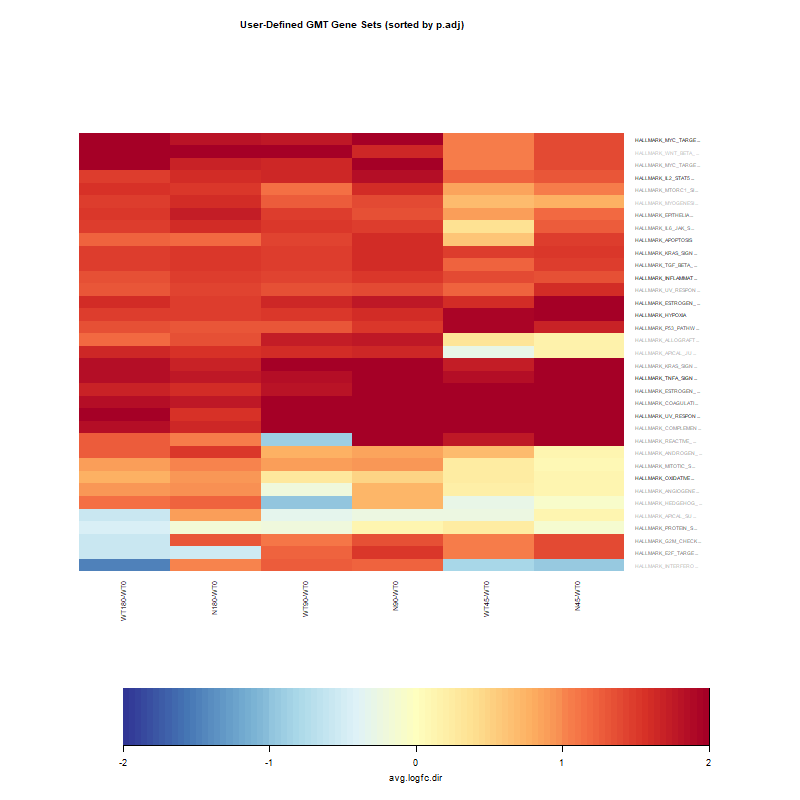

The file beside this chart, header and first rows:
, N180-WT0, N45-WT0, N90-WT0, WT180-WT0, WT45-WT0, WT90-WT0
HALLMARK_TNFA_SIGNALING_VIA_NFKB, 1.763, 2.25, 2.001, 1.867, 1.834, 1.854
HALLMARK_INFLAMMATORY_RESPONSE, 1.475, 1.375, 1.501, 1.364, 1.38, 1.438
HALLMARK_MYC_TARGETS_V1, 1.805, 1.393, 2.251, 2.471, 1.044, 1.791
HALLMARK_OXIDATIVE_PHOSPHORYLATION, 0.9307, 0.1286, 0.492, 0.792, 0.2425, 0.2937
HALLMARK_HYPOXIA, 1.483, 2.01, 1.609, 1.495, 1.949, 1.502
HALLMARK_IL2_STAT5_SIGNALING, 1.619, 1.3, 1.87, 1.479, 1.234, 1.653
HALLMARK_UV_RESPONSE_UP, 1.57, 2.718, 2.698, 2.004, 2.972, 2.178
HALLMARK_ESTROGEN_RESPONSE_EARLY, 1.497, 2.059, 1.79, 1.589, 1.602, 1.627
HALLMARK_APOPTOSIS, 1.175, 1.498, 1.623, 1.239, 0.6129, 1.432
HALLMARK_KRAS_SIGNALING_UP, 1.503, 1.51, 1.623, 1.491, 1.476, 1.477
HALLMARK_TGF_BETA_SIGNALING, 1.508, 1.492, 1.615, 1.5, 1.245, 1.479
HALLMARK_P53_PATHWAY, 1.318, 1.669, 1.516, 1.347, 1.952, 1.333
HALLMARK_ESTROGEN_RESPONSE_LATE, 1.589, 2.878, 2.188, 1.668, 2.107, 1.805
HALLMARK_EPITHELIAL_MESENCHYMAL_TRANSITI…, 1.715, 1.173, 1.373, 1.517, 0.8964, 1.478
HALLMARK_COAGULATION, 1.755, 2.858, 2.586, 1.853, 2.41, 2.838
HALLMARK_PROTEIN_SECRETION, -0.1506, -0.1033, 0.1365, -0.4513, 0.248, -0.2207
HALLMARK_IL6_JAK_STAT3_SIGNALING, 1.587, 1.26, 1.494, 1.479, 0.3508, 1.531
HALLMARK_E2F_TARGETS, -0.5097, 1.393, 1.516, -0.5554, 1.044, 1.242
HALLMARK_G2M_CHECKPOINT, 1.33, 1.393, 1.343, -0.5847, 1.044, 1.094
HALLMARK_MITOTIC_SPINDLE, 1.023, 0.0977, 0.9435, 0.9169, 0.2445, 0.8999
HALLMARK_KRAS_SIGNALING_DN, 1.687, 2.335, 2.093, 1.859, 1.716, 2.29
HALLMARK_MYC_TARGETS_V2, 1.678, 1.393, 2.013, 1.983, 1.044, 1.651
HALLMARK_COMPLEMENT, 1.653, 2.511, 3.506, 1.836, 2.001, 3.193
HALLMARK_MTORC1_SIGNALING, 1.53, 1.082, 1.589, 1.573, 0.8417, 1.149
HALLMARK_REACTIVE_OXYGEN_SPECIES_PATHWAY, 1.052, 2.613, 3.53, 1.274, 1.76, -0.906
HALLMARK_UV_RESPONSE_DN, 1.449, 1.62, 1.396, 1.326, 1.214, 1.36
HALLMARK_ANGIOGENESIS, 0.972, 0.1284, 0.7476, 0.9219, 0.1888, -0.1884
HALLMARK_ANDROGEN_RESPONSE, 1.51, 0.1261, 0.8379, 1.257, 0.6915, 0.7762
HALLMARK_HEDGEHOG_SIGNALING, 1.235, -0.07972, 0.7476, 1.133, -0.2829, -0.9861
HALLMARK_ALLOGRAFT_REJECTION, 1.345, 0.1778, 1.753, 1.198, 0.3121, 1.741
HALLMARK_APICAL_SURFACE, 0.9111, 0.1048, -0.2447, -0.5825, -0.2429, -0.3376
HALLMARK_APICAL_JUNCTION, 1.569, 0.1656, 1.653, 1.658, -0.2716, 1.622
HALLMARK_MYOGENESIS, 1.617, 0.7931, 1.388, 1.466, 0.6798, 1.264
HALLMARK_INTERFERON_GAMMA_RESPONSE, 1.025, -0.9437, 1.227, -1.485, -0.8041, 1.255
HALLMARK_WNT_BETA_CATENIN_SIGNALING, 2.065, 1.393, 1.664, 2.032, 1.044, 2.164
